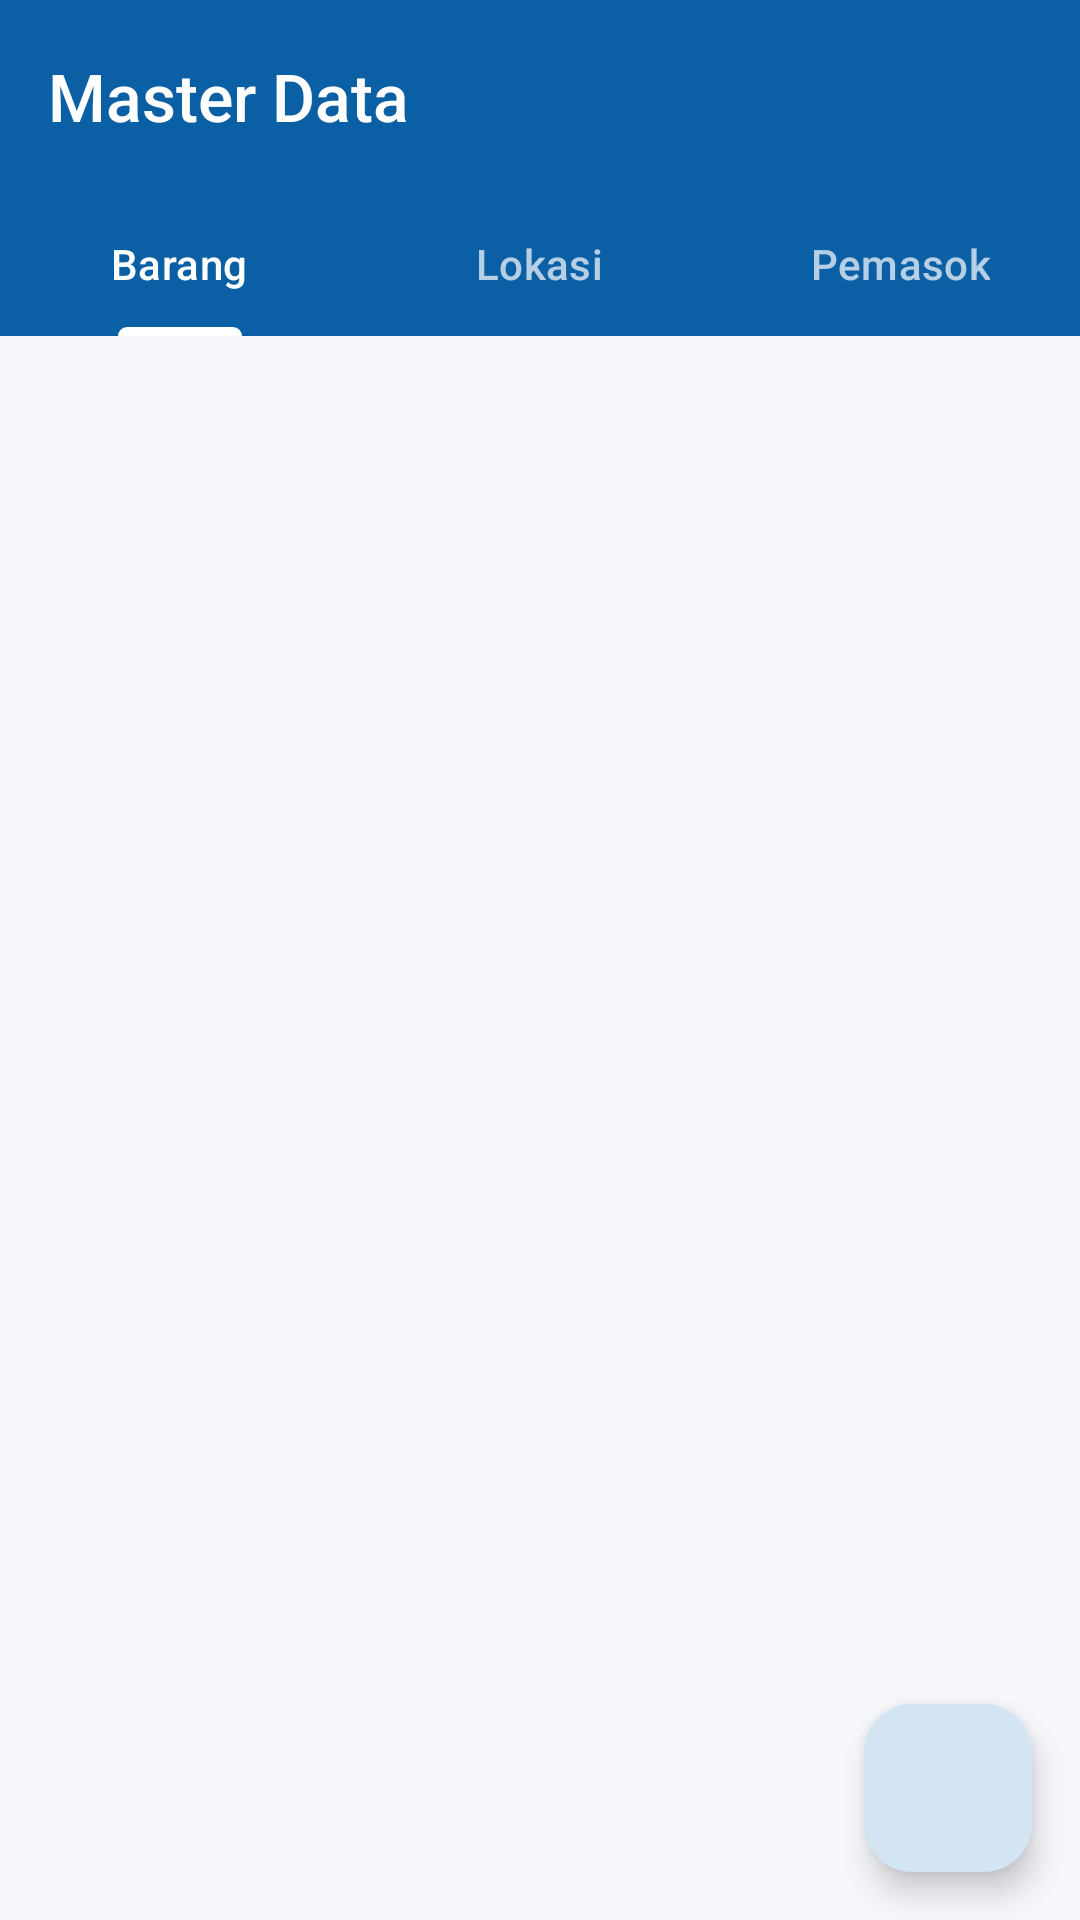

The Android layout XML behind this screen, and the referenced resources:
<!-- AndroidManifest.xml: application theme Theme.WMSMobile -->
<!-- res/layout/fragment_master_data.xml -->
<?xml version="1.0" encoding="utf-8"?>
<FrameLayout
    xmlns:android="http://schemas.android.com/apk/res/android"
    xmlns:app="http://schemas.android.com/apk/res-auto"
    xmlns:tools="http://schemas.android.com/tools"
    android:layout_width="match_parent"
    android:layout_height="match_parent"
    android:background="?android:attr/colorBackground">

    <LinearLayout
        android:layout_width="match_parent"
        android:layout_height="match_parent"
        android:orientation="vertical">

        <com.google.android.material.appbar.MaterialToolbar
            android:id="@+id/toolbar"
            style="@style/Widget.WMS.Toolbar"
            android:layout_width="match_parent"
            android:layout_height="?attr/actionBarSize"
            app:navigationIcon="@drawable/ic_arrow_back"
            app:title="@string/judul_master_data" />

        <com.google.android.material.tabs.TabLayout
            android:id="@+id/tab_master"
            style="@style/Widget.WMS.TabLayout"
            android:layout_width="match_parent"
            android:layout_height="wrap_content">

            <com.google.android.material.tabs.TabItem
                android:layout_width="wrap_content"
                android:layout_height="wrap_content"
                android:text="@string/master_tab_barang" />

            <com.google.android.material.tabs.TabItem
                android:layout_width="wrap_content"
                android:layout_height="wrap_content"
                android:text="@string/master_tab_lokasi" />

            <com.google.android.material.tabs.TabItem
                android:layout_width="wrap_content"
                android:layout_height="wrap_content"
                android:text="@string/master_tab_pemasok" />
        </com.google.android.material.tabs.TabLayout>

        <FrameLayout
            android:layout_width="match_parent"
            android:layout_height="0dp"
            android:layout_weight="1">

            <androidx.recyclerview.widget.RecyclerView
                android:id="@+id/daftar_master"
                android:layout_width="match_parent"
                android:layout_height="match_parent"
                android:clipToPadding="false"
                android:paddingHorizontal="16dp"
                android:paddingTop="16dp"
                android:paddingBottom="88dp"
                app:layoutManager="androidx.recyclerview.widget.LinearLayoutManager"
                tools:itemCount="3"
                tools:listitem="@layout/item_master_data" />

            <include
                android:id="@+id/kosong"
                layout="@layout/view_empty_state"
                android:layout_width="wrap_content"
                android:layout_height="wrap_content"
                android:layout_gravity="center"
                android:visibility="gone" />
        </FrameLayout>
    </LinearLayout>

    <com.google.android.material.floatingactionbutton.FloatingActionButton
        android:id="@+id/tombol_tambah"
        android:layout_width="wrap_content"
        android:layout_height="wrap_content"
        android:layout_gravity="bottom|end"
        android:layout_margin="16dp"
        android:contentDescription="@string/master_tambah"
        android:src="@drawable/ic_add"
        app:tint="?attr/colorOnPrimaryContainer" />

</FrameLayout>
<!-- res/layout/item_master_data.xml (included above) -->
<?xml version="1.0" encoding="utf-8"?>
<com.google.android.material.card.MaterialCardView
    xmlns:android="http://schemas.android.com/apk/res/android"
    xmlns:app="http://schemas.android.com/apk/res-auto"
    xmlns:tools="http://schemas.android.com/tools"
    android:layout_width="match_parent"
    android:layout_height="wrap_content"
    android:layout_marginBottom="12dp"
    android:clickable="true"
    android:focusable="true"
    style="@style/Widget.WMS.CardView">

    <LinearLayout
        android:layout_width="match_parent"
        android:layout_height="wrap_content"
        android:gravity="center_vertical"
        android:orientation="horizontal"
        android:paddingStart="16dp"
        android:paddingTop="12dp"
        android:paddingEnd="4dp"
        android:paddingBottom="12dp">

        <LinearLayout
            android:layout_width="0dp"
            android:layout_height="wrap_content"
            android:layout_weight="1"
            android:orientation="vertical">

            <TextView
                android:id="@+id/text_judul"
                android:layout_width="match_parent"
                android:layout_height="wrap_content"
                android:textAppearance="?attr/textAppearanceTitleMedium"
                tools:text="Bolt M8x30mm" />

            <TextView
                android:id="@+id/text_subjudul"
                android:layout_width="match_parent"
                android:layout_height="wrap_content"
                android:textAppearance="?attr/textAppearanceBodyMedium"
                android:textColor="?attr/colorOnSurfaceVariant"
                tools:text="BOLT-M8-30" />

            <TextView
                android:id="@+id/text_info"
                android:layout_width="match_parent"
                android:layout_height="wrap_content"
                android:layout_marginTop="2dp"
                android:textAppearance="?attr/textAppearanceLabelMedium"
                android:textColor="?attr/colorOnSurfaceVariant"
                tools:text="Satuan pcs, stok minimum 50" />

            <TextView
                android:id="@+id/text_nonaktif"
                android:layout_width="wrap_content"
                android:layout_height="wrap_content"
                android:layout_marginTop="4dp"
                android:text="@string/master_nonaktif_label"
                android:textAppearance="?attr/textAppearanceLabelMedium"
                android:textColor="?attr/colorError"
                android:visibility="gone"
                tools:visibility="visible" />
        </LinearLayout>

        <com.google.android.material.button.MaterialButton
            android:id="@+id/tombol_telepon"
            style="@style/Widget.Material3.Button.IconButton"
            android:layout_width="wrap_content"
            android:layout_height="wrap_content"
            android:contentDescription="@string/master_telepon"
            android:visibility="gone"
            app:icon="@drawable/ic_phone"
            app:iconTint="?attr/colorPrimary"
            tools:visibility="visible" />

        <com.google.android.material.button.MaterialButton
            android:id="@+id/tombol_nonaktifkan"
            style="@style/Widget.Material3.Button.IconButton"
            android:layout_width="wrap_content"
            android:layout_height="wrap_content"
            android:contentDescription="@string/master_nonaktifkan"
            app:icon="@drawable/ic_block"
            app:iconTint="?attr/colorError" />

    </LinearLayout>

</com.google.android.material.card.MaterialCardView>
<!-- res/layout/view_empty_state.xml (included above) -->
<?xml version="1.0" encoding="utf-8"?>
<LinearLayout
    xmlns:android="http://schemas.android.com/apk/res/android"
    xmlns:app="http://schemas.android.com/apk/res-auto"
    xmlns:tools="http://schemas.android.com/tools"
    android:layout_width="wrap_content"
    android:layout_height="wrap_content"
    android:gravity="center_horizontal"
    android:orientation="vertical"
    android:paddingHorizontal="32dp">

    <ImageView
        android:id="@+id/ikon_kosong"
        android:layout_width="64dp"
        android:layout_height="64dp"
        android:layout_gravity="center_horizontal"
        android:contentDescription="@null"
        app:tint="?attr/colorOutline"
        tools:src="@drawable/ic_inventory" />

    <TextView
        android:id="@+id/text_kosong_judul"
        android:layout_width="wrap_content"
        android:layout_height="wrap_content"
        android:layout_marginTop="16dp"
        android:gravity="center"
        android:textAppearance="?attr/textAppearanceTitleMedium"
        tools:text="Belum ada data stok" />

    <TextView
        android:id="@+id/text_kosong_keterangan"
        android:layout_width="wrap_content"
        android:layout_height="wrap_content"
        android:layout_marginTop="4dp"
        android:gravity="center"
        android:textAppearance="?attr/textAppearanceBodyMedium"
        android:textColor="?attr/colorOnSurfaceVariant"
        tools:text="Stok muncul setelah dokumen penerimaan diposting" />

</LinearLayout>
<!-- resources referenced by this layout -->
<resources>
  <string name="judul_master_data">Master Data</string>
  <string name="master_nonaktif_label">Nonaktif</string>
  <string name="master_nonaktifkan">Nonaktifkan</string>
  <string name="master_tab_barang">Barang</string>
  <string name="master_tab_lokasi">Lokasi</string>
  <string name="master_tab_pemasok">Pemasok</string>
  <string name="master_tambah">Tambah data</string>
  <string name="master_telepon">Telepon pemasok</string>
  <style name="Widget.WMS.CardView" parent="Widget.Material3.CardView.Outlined">
          <item name="strokeWidth">1dp</item>
          <item name="strokeColor">?attr/colorOutlineVariant</item>
      </style>
  <color name="latar_toolbar">#FF0B5FA5</color>
  <color name="teks_toolbar">#FFFFFFFF</color>
  <color name="teks_toolbar_redup">#B3FFFFFF</color>
  <style name="ThemeOverlay.WMS.Toolbar" parent="ThemeOverlay.Material3.Toolbar.Surface">
          <item name="colorOnSurface">@color/teks_toolbar</item>
          <item name="colorOnSurfaceVariant">@color/teks_toolbar</item>
          <item name="colorControlNormal">@color/teks_toolbar</item>
      </style>
  <color name="biru_utama">#FF0B5FA5</color>
  <color name="putih">#FFFFFFFF</color>
  <color name="biru_kontainer">#FFD3E4F3</color>
  <color name="biru_gelap">#FF063A66</color>
  <color name="jingga_aksen">#FFE07A1F</color>
  <color name="jingga_kontainer">#FFFCE3C8</color>
  <color name="hijau_aman">#FF2E7D32</color>
  <color name="hijau_kontainer">#FFD6EBD7</color>
  <color name="hijau_gelap">#FF1B5E20</color>
  <color name="merah_galat">#FFB3261E</color>
  <color name="merah_kontainer">#FFF9DEDC</color>
  <color name="abu_latar">#FFF5F7FA</color>
  <color name="abu_permukaan">#FFFFFFFF</color>
  <color name="abu_permukaan_varian">#FFE3E8EF</color>
  <color name="abu_teks">#FF5B6470</color>
  <color name="abu_garis">#FF8A929C</color>
  <color name="abu_garis_redup">#FFD5DAE0</color>
  <color name="abu_permukaan_redup">#FFDDE2E8</color>
  <color name="abu_permukaan_rendah">#FFF7F9FB</color>
  <color name="abu_permukaan_kontainer">#FFF1F4F8</color>
  <color name="abu_permukaan_tinggi">#FFEBEFF4</color>
  <color name="abu_permukaan_tertinggi">#FFE5EAF0</color>
  <color name="abu_permukaan_terbalik">#FF2F353B</color>
  <color name="abu_teks_terbalik">#FFF1F3F5</color>
  <color name="biru_terang">#FF6FA8DC</color>
  <style name="TextAppearance.WMS.HeadlineMedium" parent="TextAppearance.Material3.HeadlineMedium">
          <item name="android:textStyle">bold</item>
      </style>
  <style name="TextAppearance.WMS.HeadlineSmall" parent="TextAppearance.Material3.HeadlineSmall">
          <item name="android:textStyle">bold</item>
      </style>
  <style name="TextAppearance.WMS.TitleLarge" parent="TextAppearance.Material3.TitleLarge">
          <item name="android:fontFamily">sans-serif-medium</item>
          <item name="fontFamily">sans-serif-medium</item>
      </style>
  <style name="TextAppearance.WMS.TitleMedium" parent="TextAppearance.Material3.TitleMedium">
          <item name="android:fontFamily">sans-serif-medium</item>
          <item name="fontFamily">sans-serif-medium</item>
      </style>
  <style name="TextAppearance.WMS.LabelLarge" parent="TextAppearance.Material3.LabelLarge">
          <item name="android:fontFamily">sans-serif-medium</item>
          <item name="fontFamily">sans-serif-medium</item>
      </style>
  <style name="ShapeAppearance.WMS.Corner.ExtraSmall" parent="ShapeAppearance.Material3.Corner.ExtraSmall">
          <item name="cornerSize">12dp</item>
      </style>
  <style name="ShapeAppearance.WMS.Corner.Small" parent="ShapeAppearance.Material3.Corner.Small">
          <item name="cornerSize">12dp</item>
      </style>
  <style name="ShapeAppearance.WMS.Corner.Medium" parent="ShapeAppearance.Material3.Corner.Medium">
          <item name="cornerSize">16dp</item>
      </style>
</resources>
